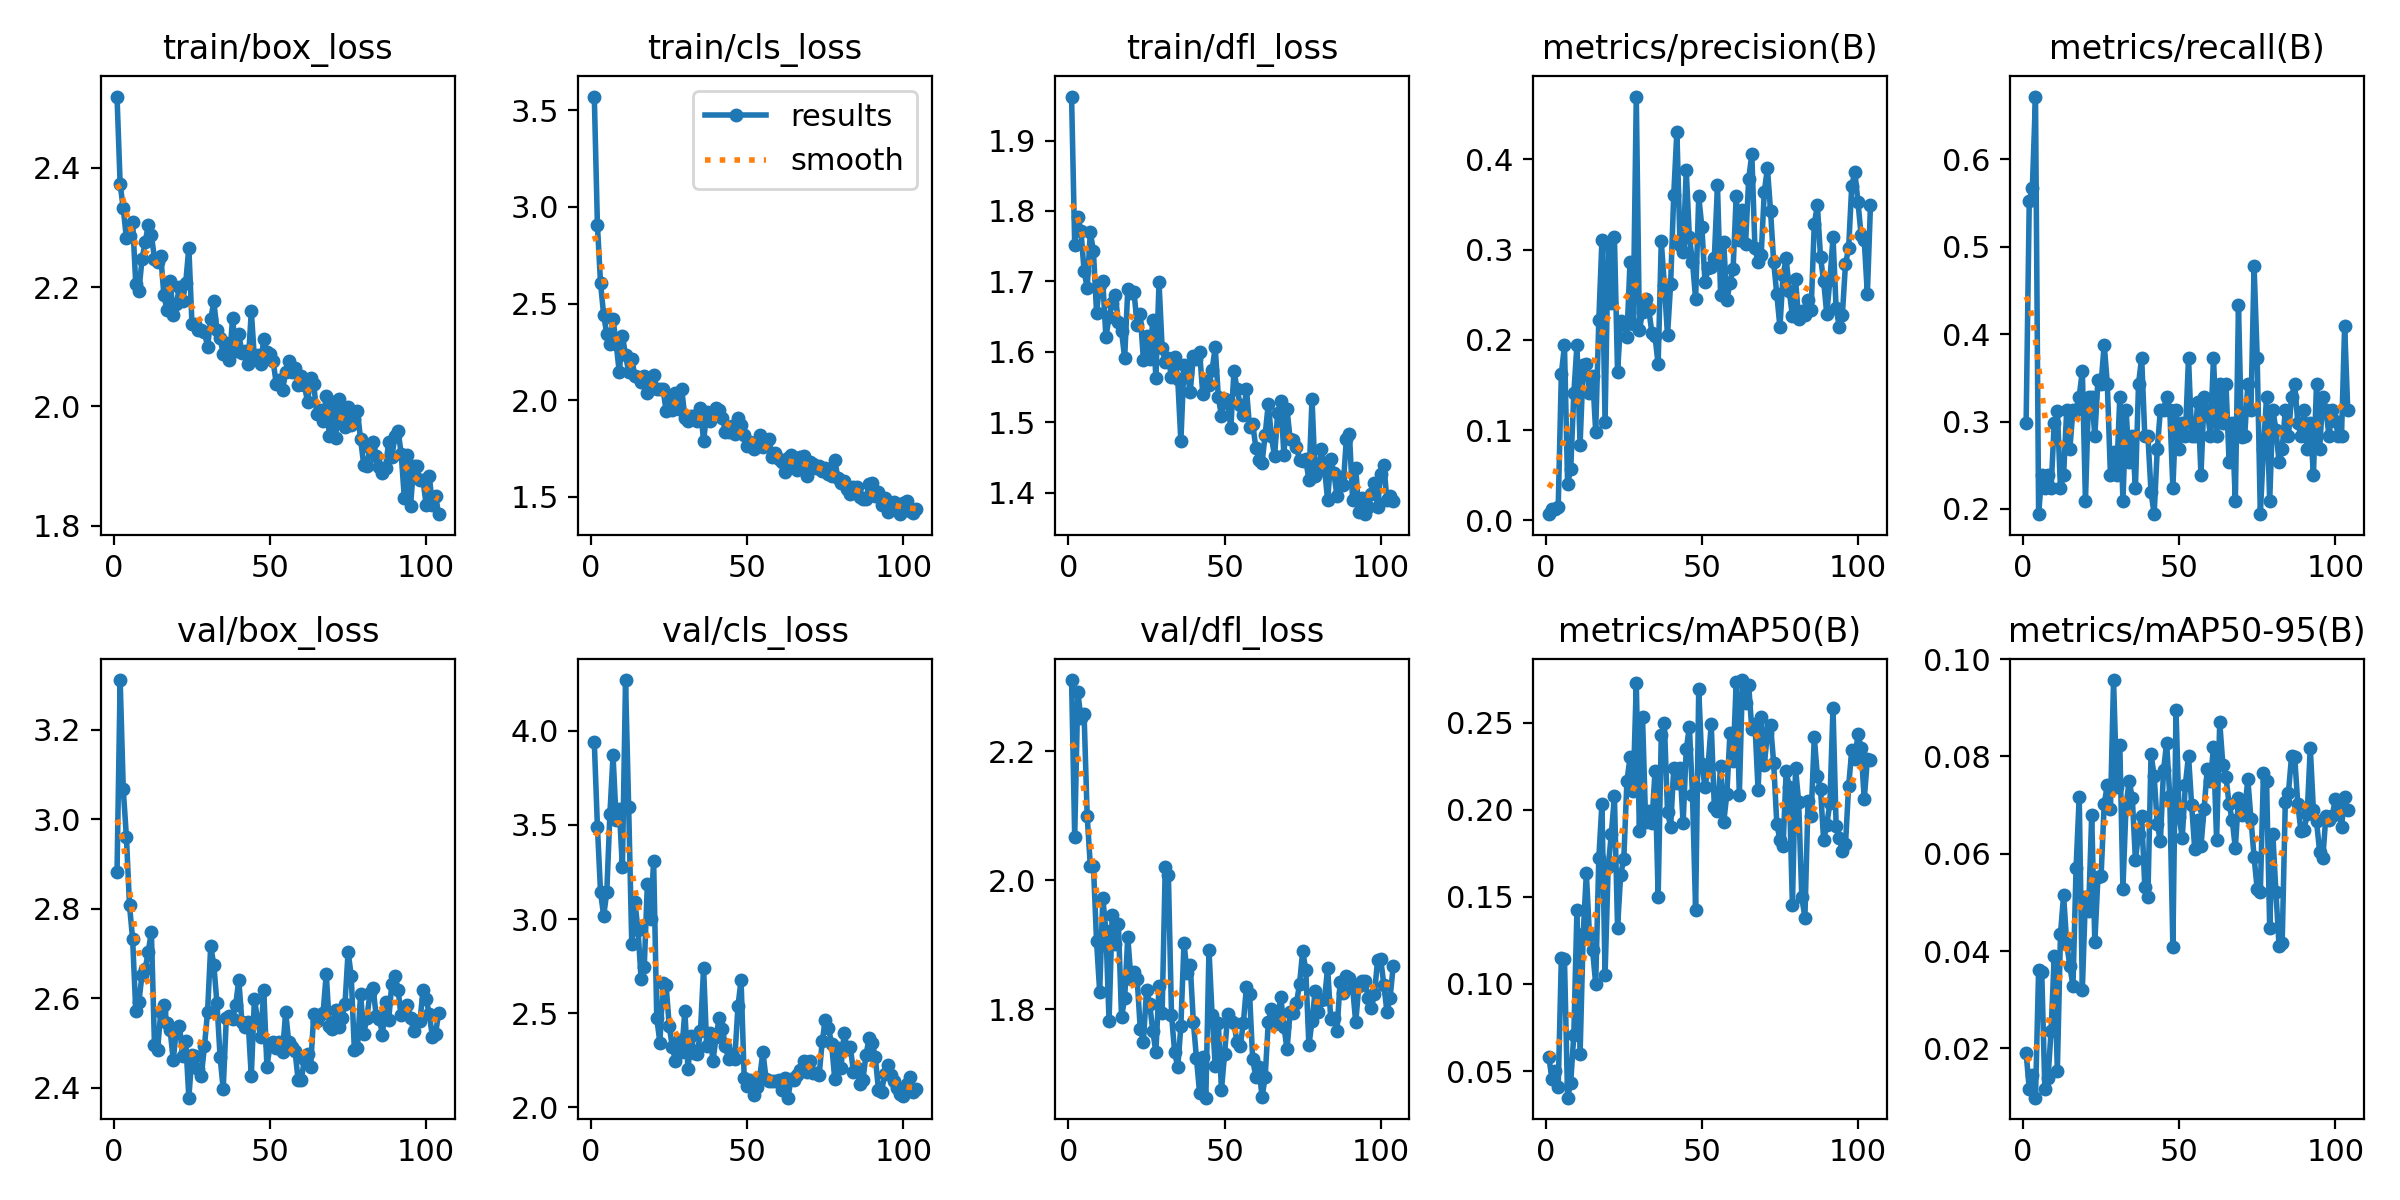

The data file committed next to this chart (first rows):
epoch, time, train/box_loss, train/cls_loss, train/dfl_loss, metrics/precision(B), metrics/recall(B), metrics/mAP50(B), metrics/mAP50-95(B), val/box_loss, val/cls_loss, val/dfl_loss, lr/pg0, lr/pg1, lr/pg2
1, 9.832, 2.519, 3.572, 1.962, 0.00667, 0.2985, 0.05792, 0.01903, 2.881, 3.941, 2.311, 0.09109, 9e-05, 9e-05
2, 15.83, 2.372, 2.905, 1.752, 0.01233, 0.5522, 0.04551, 0.01169, 3.31, 3.489, 2.067, 0.08119, 0.00019, 0.00019
3, 21.65, 2.332, 2.605, 1.792, 0.01267, 0.5672, 0.05005, 0.01453, 3.066, 3.143, 2.292, 0.07129, 0.0002899, 0.0002899
4, 27.48, 2.282, 2.441, 1.772, 0.015, 0.6716, 0.04066, 0.00986, 2.961, 3.017, 2.252, 0.06139, 0.0003896, 0.0003896
5, 33.17, 2.286, 2.342, 1.715, 0.1623, 0.194, 0.115, 0.03618, 2.807, 3.143, 2.258, 0.05149, 0.0004891, 0.0004891
6, 39.38, 2.309, 2.288, 1.69, 0.1937, 0.2388, 0.1143, 0.0357, 2.732, 3.559, 2.1, 0.04159, 0.0005884, 0.0005884
7, 44.85, 2.205, 2.42, 1.77, 0.04044, 0.2239, 0.03475, 0.01159, 2.572, 3.87, 2.023, 0.03169, 0.0006873, 0.0006873
8, 50.74, 2.193, 2.292, 1.743, 0.0564, 0.2388, 0.04341, 0.01384, 2.592, 3.526, 2.023, 0.02179, 0.0007858, 0.0007858
9, 56.57, 2.246, 2.143, 1.656, 0.1408, 0.2239, 0.07092, 0.02363, 2.652, 3.586, 1.906, 0.01188, 0.0008838, 0.0008838
10, 61.93, 2.275, 2.334, 1.695, 0.1943, 0.2985, 0.1425, 0.0389, 2.664, 3.274, 1.827, 0.001981, 0.0009813, 0.0009813
11, 68.09, 2.303, 2.232, 1.7, 0.08372, 0.3123, 0.05981, 0.01542, 2.704, 4.271, 1.973, 0.0009892, 0.0009892, 0.0009892
12, 72.56, 2.287, 2.145, 1.62, 0.1721, 0.2239, 0.1285, 0.04348, 2.748, 3.598, 1.922, 0.0009869, 0.0009869, 0.0009869
13, 80.01, 2.247, 2.213, 1.65, 0.1737, 0.2388, 0.1635, 0.05151, 2.495, 2.865, 1.782, 0.0009844, 0.0009844, 0.0009844
14, 85.64, 2.243, 2.124, 1.669, 0.1412, 0.3134, 0.1284, 0.04152, 2.485, 3.091, 1.947, 0.0009818, 0.0009818, 0.0009818
15, 91.7, 2.253, 2.12, 1.68, 0.1603, 0.2687, 0.1195, 0.03692, 2.569, 2.941, 1.902, 0.0009789, 0.0009789, 0.0009789
16, 97.34, 2.187, 2.092, 1.642, 0.09831, 0.3134, 0.1, 0.0328, 2.586, 2.68, 1.932, 0.0009758, 0.0009758, 0.0009758
17, 103.7, 2.162, 2.125, 1.63, 0.2219, 0.3134, 0.1722, 0.05714, 2.545, 2.746, 1.788, 0.0009725, 0.0009725, 0.0009725
18, 109.3, 2.21, 2.034, 1.591, 0.3103, 0.3284, 0.2034, 0.07169, 2.53, 3.188, 1.817, 0.000969, 0.000969, 0.000969
19, 114.7, 2.153, 2.11, 1.689, 0.1086, 0.3582, 0.1052, 0.032, 2.461, 3.002, 1.913, 0.0009652, 0.0009652, 0.0009652
20, 120.7, 2.171, 2.129, 1.684, 0.3065, 0.209, 0.1669, 0.05118, 2.531, 3.309, 1.847, 0.0009613, 0.0009613, 0.0009613
21, 125.8, 2.201, 2.059, 1.685, 0.2412, 0.3284, 0.186, 0.04817, 2.539, 2.475, 1.858, 0.0009572, 0.0009572, 0.0009572
22, 132.7, 2.177, 2.057, 1.638, 0.3137, 0.3284, 0.2077, 0.06793, 2.471, 2.342, 1.848, 0.0009529, 0.0009529, 0.0009529
23, 137.8, 2.207, 2.059, 1.653, 0.1644, 0.2836, 0.1324, 0.0418, 2.504, 2.66, 1.769, 0.0009484, 0.0009484, 0.0009484
24, 143.7, 2.266, 1.944, 1.589, 0.2212, 0.3476, 0.1627, 0.05519, 2.378, 2.648, 1.75, 0.0009437, 0.0009437, 0.0009437
25, 149, 2.138, 2.02, 1.623, 0.2189, 0.3433, 0.1718, 0.05534, 2.473, 2.43, 1.83, 0.0009388, 0.0009388, 0.0009388
26, 155.1, 2.137, 1.946, 1.589, 0.2034, 0.3881, 0.2163, 0.07024, 2.471, 2.317, 1.809, 0.0009337, 0.0009337, 0.0009337
27, 161, 2.127, 2.036, 1.645, 0.2865, 0.3433, 0.23, 0.07412, 2.443, 2.246, 1.767, 0.0009284, 0.0009284, 0.0009284
28, 166.3, 2.128, 1.955, 1.563, 0.2173, 0.2388, 0.2107, 0.06923, 2.427, 2.357, 1.734, 0.0009229, 0.0009229, 0.0009229
29, 173.1, 2.125, 2.056, 1.699, 0.4698, 0.2646, 0.2725, 0.09571, 2.493, 2.295, 1.836, 0.0009173, 0.0009173, 0.0009173
30, 177.8, 2.1, 1.909, 1.605, 0.2106, 0.2388, 0.188, 0.0738, 2.57, 2.512, 1.794, 0.0009115, 0.0009115, 0.0009115
31, 184.1, 2.146, 1.89, 1.585, 0.2311, 0.3284, 0.2531, 0.08241, 2.717, 2.202, 2.021, 0.0009055, 0.0009055, 0.0009055
32, 188.9, 2.176, 1.915, 1.591, 0.2456, 0.209, 0.1927, 0.05285, 2.674, 2.378, 2.009, 0.0008993, 0.0008993, 0.0008993
33, 195.5, 2.128, 1.915, 1.564, 0.2341, 0.3134, 0.1991, 0.06998, 2.589, 2.289, 1.792, 0.0008929, 0.0008929, 0.0008929
34, 200.4, 2.114, 1.89, 1.592, 0.2075, 0.2537, 0.1925, 0.0749, 2.47, 2.284, 1.734, 0.0008864, 0.0008864, 0.0008864
35, 206.4, 2.089, 1.959, 1.561, 0.2038, 0.2836, 0.222, 0.07151, 2.397, 2.403, 1.71, 0.0008797, 0.0008797, 0.0008797
36, 211.6, 2.106, 1.786, 1.473, 0.1728, 0.2239, 0.1502, 0.0587, 2.555, 2.74, 1.774, 0.0008729, 0.0008729, 0.0008729
37, 216.9, 2.077, 1.936, 1.581, 0.3091, 0.3433, 0.2429, 0.06407, 2.56, 2.324, 1.903, 0.0008658, 0.0008658, 0.0008658
38, 222.9, 2.148, 1.89, 1.57, 0.2608, 0.3731, 0.2496, 0.06784, 2.554, 2.396, 1.857, 0.0008587, 0.0008587, 0.0008587
39, 229.1, 2.093, 1.919, 1.543, 0.2049, 0.2836, 0.1989, 0.05327, 2.585, 2.245, 1.869, 0.0008513, 0.0008513, 0.0008513
40, 235.5, 2.121, 1.959, 1.594, 0.2621, 0.2836, 0.1902, 0.05121, 2.64, 2.373, 1.781, 0.0008439, 0.0008439, 0.0008439
41, 240.8, 2.09, 1.95, 1.59, 0.3609, 0.2193, 0.2238, 0.08044, 2.546, 2.474, 1.724, 0.0008362, 0.0008362, 0.0008362
42, 246.8, 2.093, 1.907, 1.6, 0.431, 0.194, 0.2151, 0.076, 2.537, 2.417, 1.67, 0.0008284, 0.0008284, 0.0008284
43, 252.3, 2.07, 1.836, 1.541, 0.3055, 0.2687, 0.2237, 0.06602, 2.546, 2.324, 1.726, 0.0008205, 0.0008205, 0.0008205
44, 257.4, 2.16, 1.836, 1.559, 0.2977, 0.3134, 0.1923, 0.06261, 2.426, 2.254, 1.663, 0.0008125, 0.0008125, 0.0008125
45, 263.7, 2.08, 1.866, 1.553, 0.3879, 0.3134, 0.2346, 0.07712, 2.599, 2.283, 1.893, 0.0008043, 0.0008043, 0.0008043
46, 268.7, 2.087, 1.824, 1.574, 0.3142, 0.3284, 0.2475, 0.08278, 2.551, 2.257, 1.792, 0.000796, 0.000796, 0.000796
47, 275.8, 2.071, 1.907, 1.607, 0.2866, 0.3134, 0.2082, 0.07179, 2.514, 2.535, 1.713, 0.0007875, 0.0007875, 0.0007875
48, 280, 2.113, 1.87, 1.536, 0.2451, 0.2239, 0.1423, 0.04078, 2.618, 2.675, 1.779, 0.0007789, 0.0007789, 0.0007789
49, 286.5, 2.091, 1.821, 1.509, 0.359, 0.3134, 0.2694, 0.08953, 2.447, 2.157, 1.676, 0.0007702, 0.0007702, 0.0007702
50, 292.1, 2.088, 1.764, 1.534, 0.3251, 0.2687, 0.2265, 0.06751, 2.495, 2.113, 1.731, 0.0007614, 0.0007614, 0.0007614
51, 298, 2.075, 1.783, 1.528, 0.2641, 0.2985, 0.2128, 0.06331, 2.503, 2.145, 1.793, 0.0007525, 0.0007525, 0.0007525
52, 303.4, 2.038, 1.746, 1.492, 0.28, 0.2836, 0.2255, 0.07423, 2.488, 2.062, 1.782, 0.0007435, 0.0007435, 0.0007435
53, 309.3, 2.044, 1.767, 1.573, 0.2811, 0.3731, 0.2492, 0.08018, 2.503, 2.107, 1.779, 0.0007343, 0.0007343, 0.0007343
54, 315.1, 2.027, 1.816, 1.547, 0.2911, 0.2836, 0.2014, 0.07007, 2.479, 2.161, 1.749, 0.0007251, 0.0007251, 0.0007251
55, 320.2, 2.058, 1.755, 1.525, 0.3713, 0.2836, 0.1991, 0.06089, 2.569, 2.294, 1.743, 0.0007158, 0.0007158, 0.0007158
56, 326.3, 2.077, 1.778, 1.51, 0.2497, 0.3229, 0.2251, 0.0669, 2.501, 2.15, 1.779, 0.0007063, 0.0007063, 0.0007063
57, 331.5, 2.058, 1.796, 1.548, 0.308, 0.2388, 0.1927, 0.06162, 2.491, 2.138, 1.835, 0.0006968, 0.0006968, 0.0006968
58, 338, 2.064, 1.705, 1.493, 0.244, 0.3284, 0.2092, 0.06927, 2.483, 2.14, 1.825, 0.0006872, 0.0006872, 0.0006872
59, 343.5, 2.036, 1.725, 1.498, 0.263, 0.3134, 0.2439, 0.0774, 2.417, 2.141, 1.723, 0.0006775, 0.0006775, 0.0006775
60, 348.7, 2.05, 1.694, 1.464, 0.2785, 0.2836, 0.2279, 0.07486, 2.418, 2.144, 1.696, 0.0006678, 0.0006678, 0.0006678
... 44 more rows
